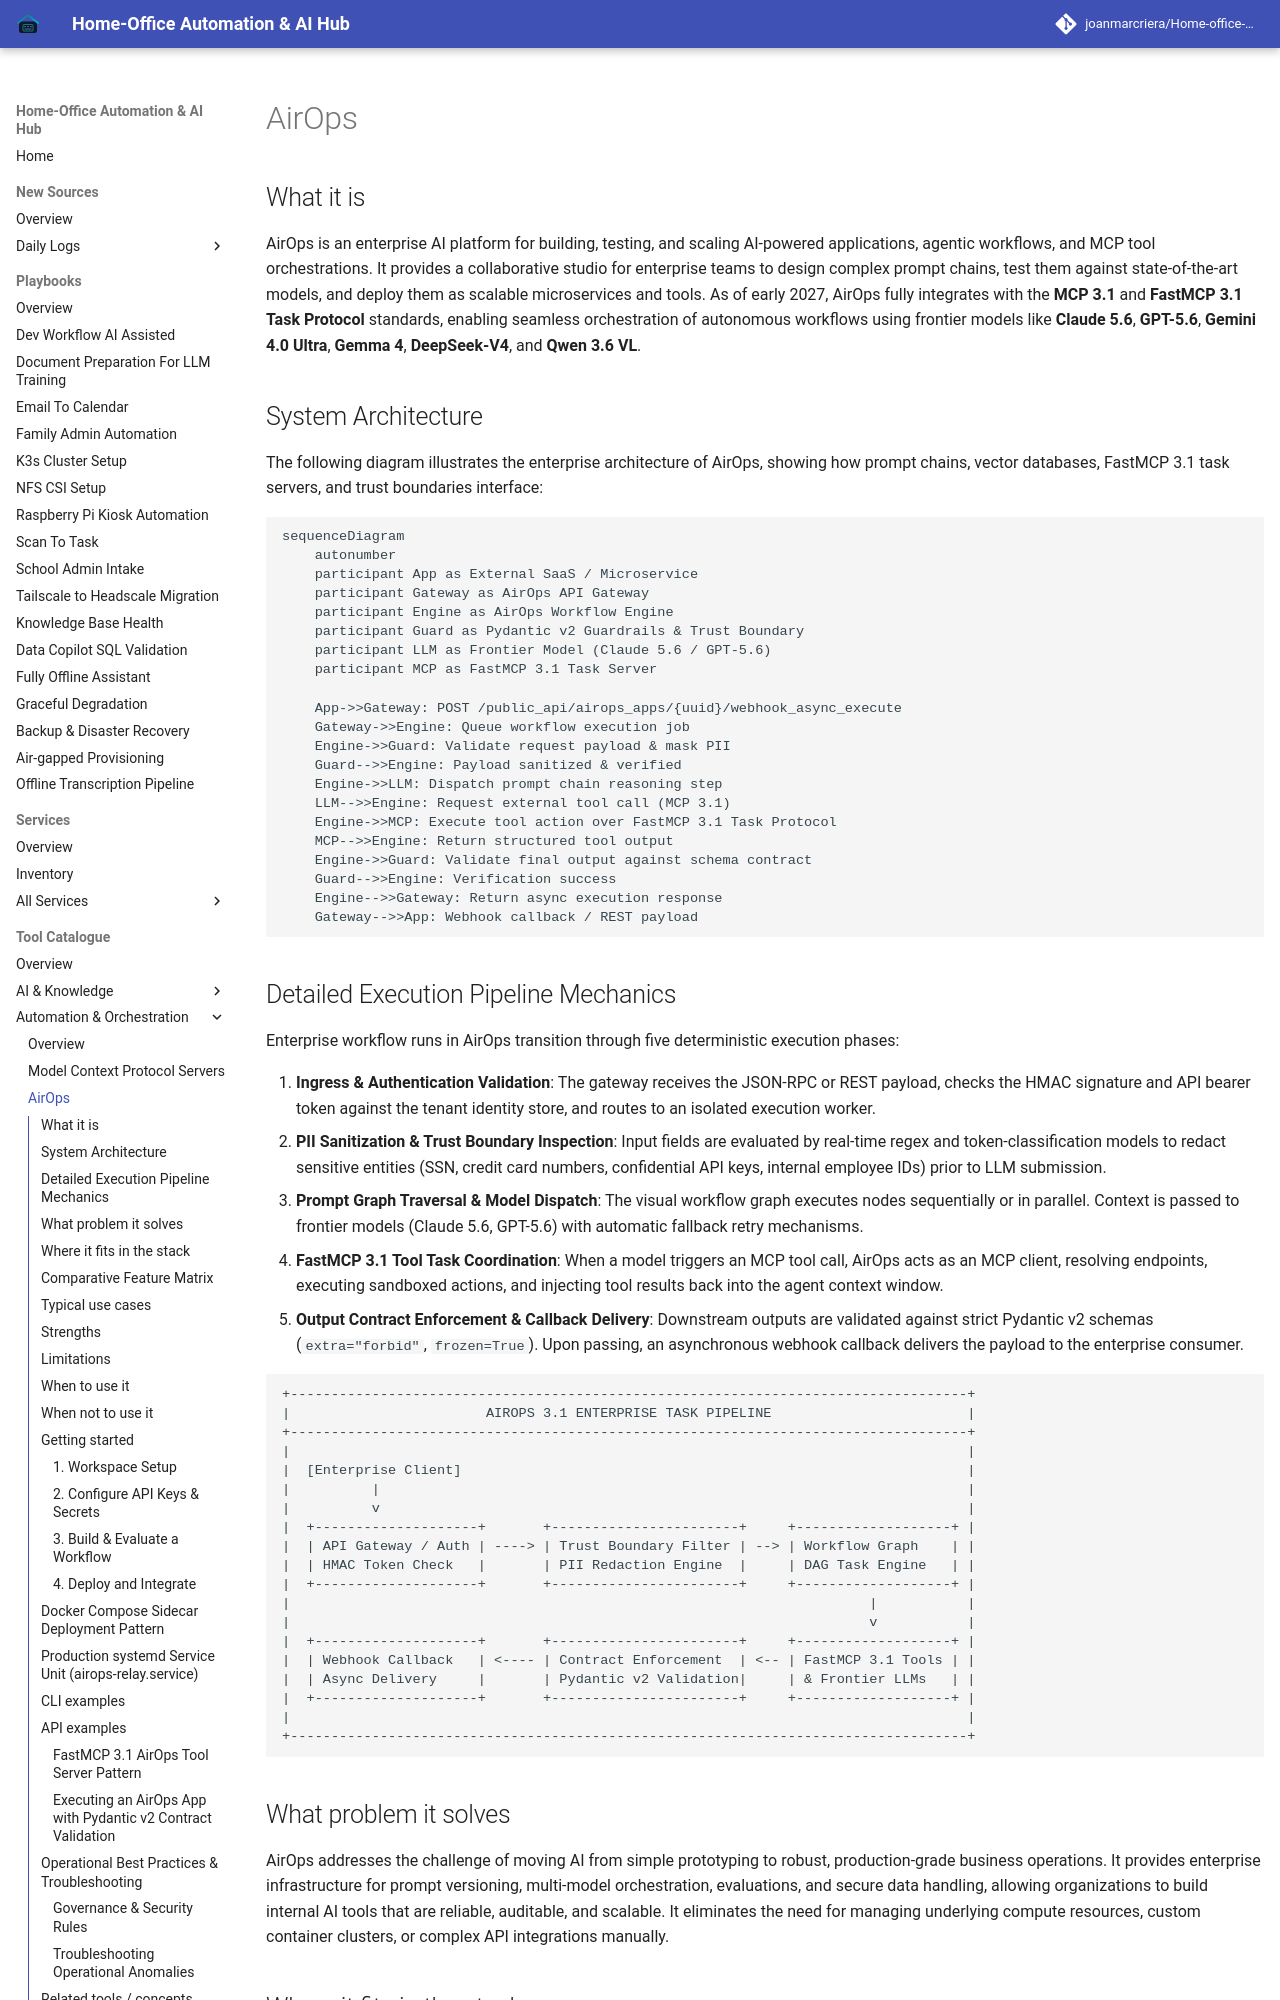

repository: joanmarcriera/Home-office-automations · page: tools/automation_orchestration/airops/index.html · generator: mkdocs

# AirOps

## What it is
AirOps is an enterprise AI platform for building, testing, and scaling AI-powered applications, agentic workflows, and MCP tool orchestrations. It provides a collaborative studio for enterprise teams to design complex prompt chains, test them against state-of-the-art models, and deploy them as scalable microservices and tools. As of early 2027, AirOps fully integrates with the **MCP 3.1** and **FastMCP 3.1 Task Protocol** standards, enabling seamless orchestration of autonomous workflows using frontier models like **Claude 5.6**, **GPT-5.6**, **Gemini 4.0 Ultra**, **Gemma 4**, **DeepSeek-V4**, and **Qwen 3.6 VL**.

## System Architecture

The following diagram illustrates the enterprise architecture of AirOps, showing how prompt chains, vector databases, FastMCP 3.1 task servers, and trust boundaries interface:

```mermaid
sequenceDiagram
    autonumber
    participant App as External SaaS / Microservice
    participant Gateway as AirOps API Gateway
    participant Engine as AirOps Workflow Engine
    participant Guard as Pydantic v2 Guardrails & Trust Boundary
    participant LLM as Frontier Model (Claude 5.6 / GPT-5.6)
    participant MCP as FastMCP 3.1 Task Server

    App->>Gateway: POST /public_api/airops_apps/{uuid}/webhook_async_execute
    Gateway->>Engine: Queue workflow execution job
    Engine->>Guard: Validate request payload & mask PII
    Guard-->>Engine: Payload sanitized & verified
    Engine->>LLM: Dispatch prompt chain reasoning step
    LLM-->>Engine: Request external tool call (MCP 3.1)
    Engine->>MCP: Execute tool action over FastMCP 3.1 Task Protocol
    MCP-->>Engine: Return structured tool output
    Engine->>Guard: Validate final output against schema contract
    Guard-->>Engine: Verification success
    Engine-->>Gateway: Return async execution response
    Gateway-->>App: Webhook callback / REST payload
```
